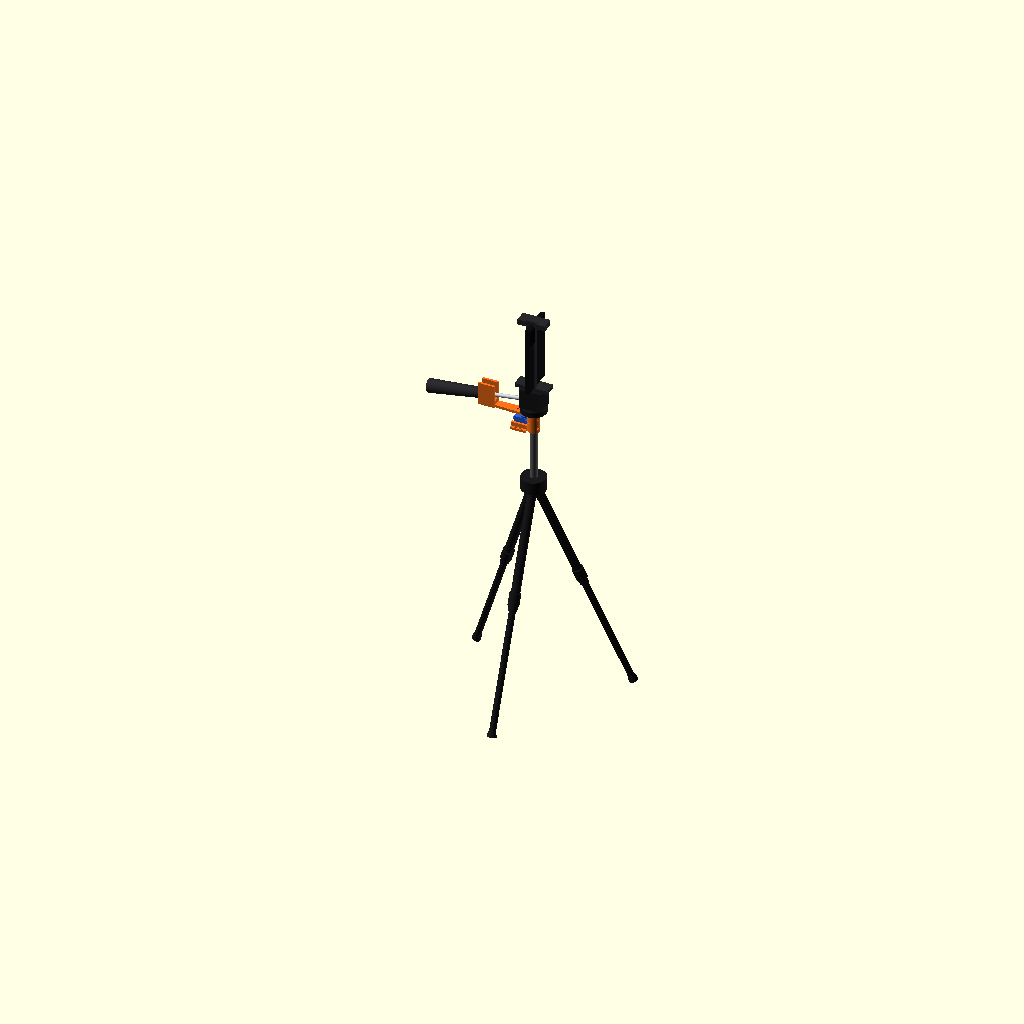
Cell 1 — every parameter at its default value.
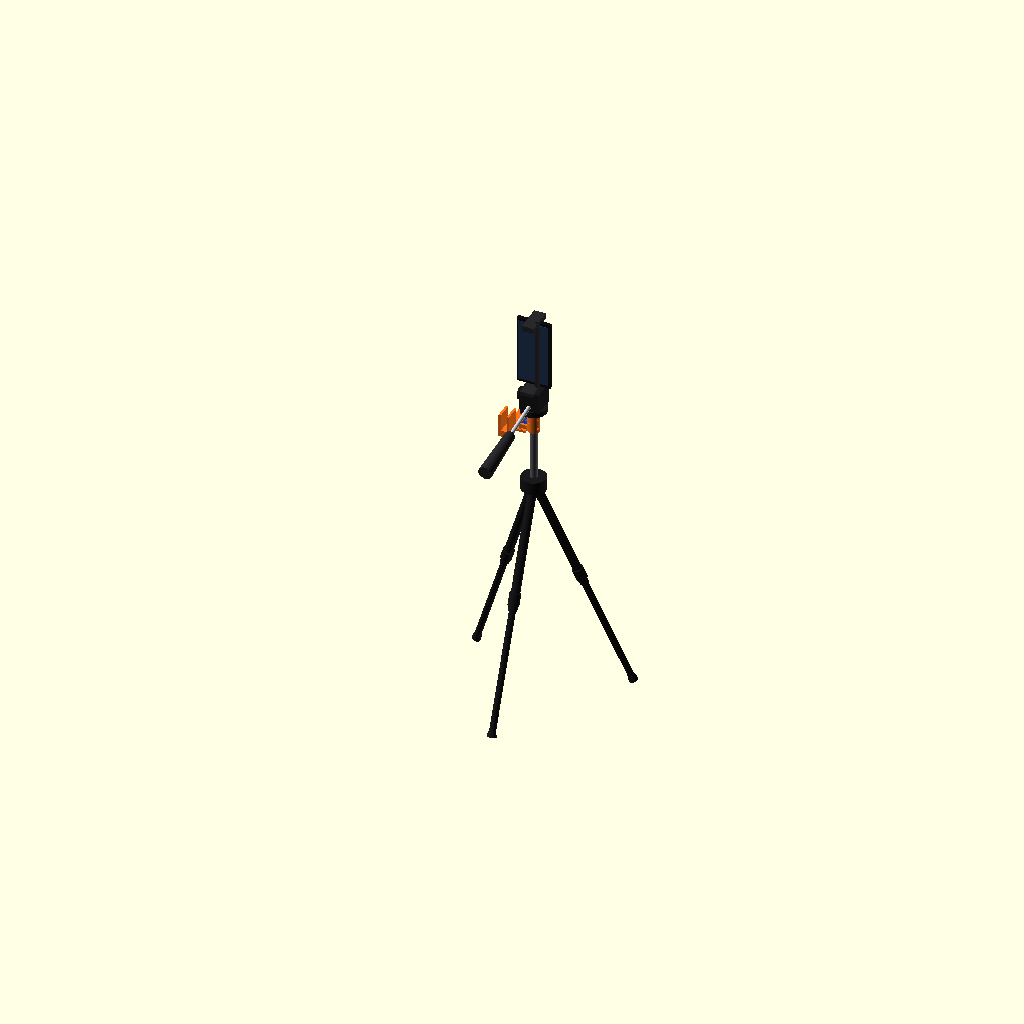
Cell 2 — pan_angle set to 180, the other parameters unchanged.
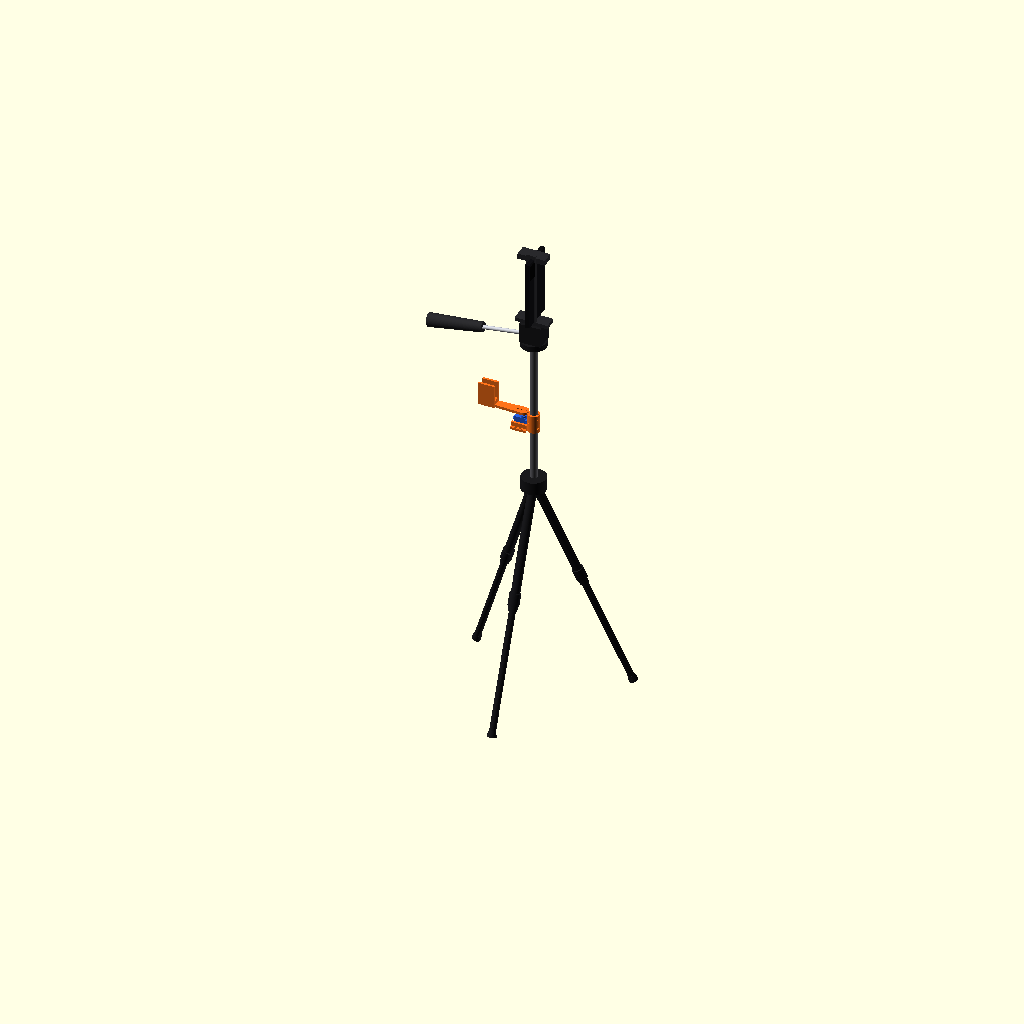
Cell 3: head_base_z = 320 (everything else at default).
All cells are drawn from one camera (rotation 55°, 0°, 25°, orthographic, colour scheme Cornfield), so only the parameter changes between them.
Source of the model, cad/assembly.scad:
// FollowCam ASSEMBLY VISUAL — full rig as it looks printed + installed.
// Reuses the real printed-part modules from followcam-rig.scad and poses them
// on a modeled tripod (geometry from tripod-photos + MEASUREMENTS.md).
// pan_angle drives the head/handle/arm together (servo ~1:1 with pan axis).

use <followcam-rig.scad>

pan_angle = 90;          // 40..140, 90 = camera straight ahead (+X = court)
$fn = 80;

/* dims mirrored from followcam-rig.scad (use<> imports modules, not vars) */
column_d  = 15;
shaft_d   = 8.5;
arm_reach = 95;

/* colors */
C_TRIPOD = [0.10, 0.10, 0.11];
C_RUBBER = [0.16, 0.16, 0.17];
C_CHROME = [0.78, 0.79, 0.82];
C_PRINT  = [1.00, 0.45, 0.10];   // orange PLA
C_SERVO  = [0.15, 0.38, 0.90];   // SG90 blue
C_HORN   = [0.95, 0.95, 0.95];
C_PHONE  = [0.06, 0.06, 0.07];
C_SCREEN = [0.15, 0.22, 0.35];

/* key heights (z=0 at crown top / column exit) */
head_base_z = 160;       // measured free column height
clamp_z     = 112;       // printed clamp sits just below the head (h=40)
servo_x     = -22;       // servo output shaft offset from pan axis (shelf side)
arm_z       = 148;       // fork-arm bar bolted on the horn

/* ---------------- tripod ---------------- */
module tripod() {
  color(C_TRIPOD) {
    // crown + leg mounts
    translate([0, 0, -28]) cylinder(d=54, h=28);
    for (a = [90, 210, 330]) rotate([0, 0, a]) {
      translate([0, 0, -14]) rotate([0, 22, 0]) {
        translate([0, 0, -270]) cylinder(d=19, h=270);          // upper section
        translate([0, 0, -520]) cylinder(d=14, h=260);          // lower section
        translate([0, 0, -258]) cylinder(d=24, h=26);           // flip lock
        translate([0, 0, -532]) cylinder(d1=20, d2=15, h=14);   // foot
      }
    }
    // column crank housing
    translate([0, 24, -18]) rotate([-90, 0, 0]) cylinder(d=16, h=14);
  }
  color([0.35, 0.35, 0.37]) translate([0, 0, -28]) cylinder(d=column_d, h=28 + head_base_z); // center column
}

/* ---------------- head + phone + handle (pans together) ---------------- */
module head_assembly() {
  // 3-way head body
  color(C_TRIPOD) {
    translate([0, 0, head_base_z]) cylinder(d=56, h=12);
    translate([-24, -21, head_base_z + 12]) cube([48, 42, 44]);
    translate([0, 24, head_base_z + 34]) rotate([-90, 0, 0]) cylinder(d=26, h=8); // tilt drum
  }
  // phone clamp: bottom jaw, back plate, spring top jaw
  color(C_RUBBER) {
    translate([-36, -14, head_base_z + 56]) cube([72, 28, 8]);
    translate([-10, -14, head_base_z + 64]) cube([20, 6, 160]);
    translate([-30, -13, head_base_z + 208]) cube([60, 26, 12]);
  }
  // phone, portrait, rear camera facing +X (the court)
  color(C_PHONE) translate([-2, -37, head_base_z + 64]) cube([9, 74, 152]);
  color(C_SCREEN) translate([-3.2, -33, head_base_z + 70]) cube([1.5, 66, 140]);
  color([0.02, 0.02, 0.02]) translate([6.2, -32, head_base_z + 176]) cube([2, 22, 34]); // camera block
  // pan handle: chrome shaft out of the head, then rubber grip, ~8 deg down
  translate([-20, 0, head_base_z + 22]) rotate([0, -8, 0]) {
    color(C_CHROME) rotate([0, -90, 0]) cylinder(d=shaft_d, h=95);
    color(C_RUBBER) translate([-212, 0, 0]) rotate([0, 90, 0]) cylinder(d1=30, d2=22, h=120);
  }
}

/* ---------------- printed parts + servo ---------------- */
module servo_sg90() {
  color(C_SERVO) {
    translate([-servo_l_vis/2, -6.45, 0]) cube([servo_l_vis, 12.9, 24]);
    translate([-servo_l_vis/2 - 4, -6.45, 17]) cube([servo_l_vis + 8, 12.9, 2.6]); // flange
    translate([-servo_l_vis/2 + 5.9, 0, 24]) cylinder(d=11.8, h=4);               // gear cap
  }
  color(C_HORN) translate([-servo_l_vis/2 + 5.9, 0, 28]) cylinder(d=4.6, h=4);    // output shaft
}
servo_l_vis = 23.4;

module followcam_parts() {
  // printed column clamp (module's shelf points +X; handle side is -X)
  color(C_PRINT) translate([0, 0, clamp_z]) rotate([0, 0, 180]) column_clamp();
  // SG90 dropped into the shelf pocket, shaft up, shaft next to the pan axis
  translate([servo_x - 5.9 + servo_l_vis/2 - servo_l_vis, 0, clamp_z + 2])
    translate([servo_l_vis/2, 0, 0]) rotate([0, 0, 180]) servo_sg90();
  // printed fork arm on the horn, panning with the head
  color(C_PRINT) translate([servo_x, 0, arm_z])
    rotate([0, 0, 180 + (pan_angle - 90)]) fork_arm();
}

/* ---------------- scene ---------------- */
tripod();
rotate([0, 0, pan_angle - 90]) head_assembly();
followcam_parts();
Parameter table extracted from the source (name, type, default, range or options):
pan_angle: number, default 90
column_d: number, default 15
shaft_d: number, default 8.5
arm_reach: number, default 95
C_TRIPOD: vector, default [0.1, 0.1, 0.11]
C_RUBBER: vector, default [0.16, 0.16, 0.17]
C_CHROME: vector, default [0.78, 0.79, 0.82]
C_PRINT: vector, default [1, 0.45, 0.1]
C_SERVO: vector, default [0.15, 0.38, 0.9]
C_HORN: vector, default [0.95, 0.95, 0.95]
C_PHONE: vector, default [0.06, 0.06, 0.07]
C_SCREEN: vector, default [0.15, 0.22, 0.35]
head_base_z: number, default 160
clamp_z: number, default 112
servo_x: number, default -22
arm_z: number, default 148
